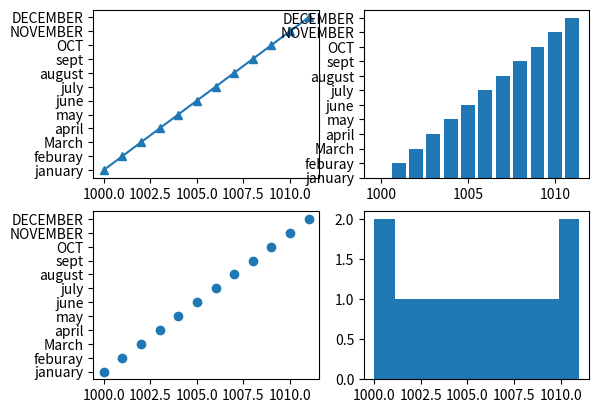

Generate this figure with matplotlib:
import matplotlib.pyplot as plt
import numpy as np
expenses=np.arange(1000,1012)
months=np.array(["january","feburay","March","april","may","june","july","august","sept","OCT","NOVEMBER","DECEMBER"])
plt.subplot(2,2,1)
plt.plot(expenses,months ,marker="^")
plt.subplot(2,2,2)
plt.bar(expenses,months)
plt.subplot(2,2,3)
plt.scatter(expenses,months)
plt.subplot(2,2,4)
plt.hist(expenses)
plt.show()
